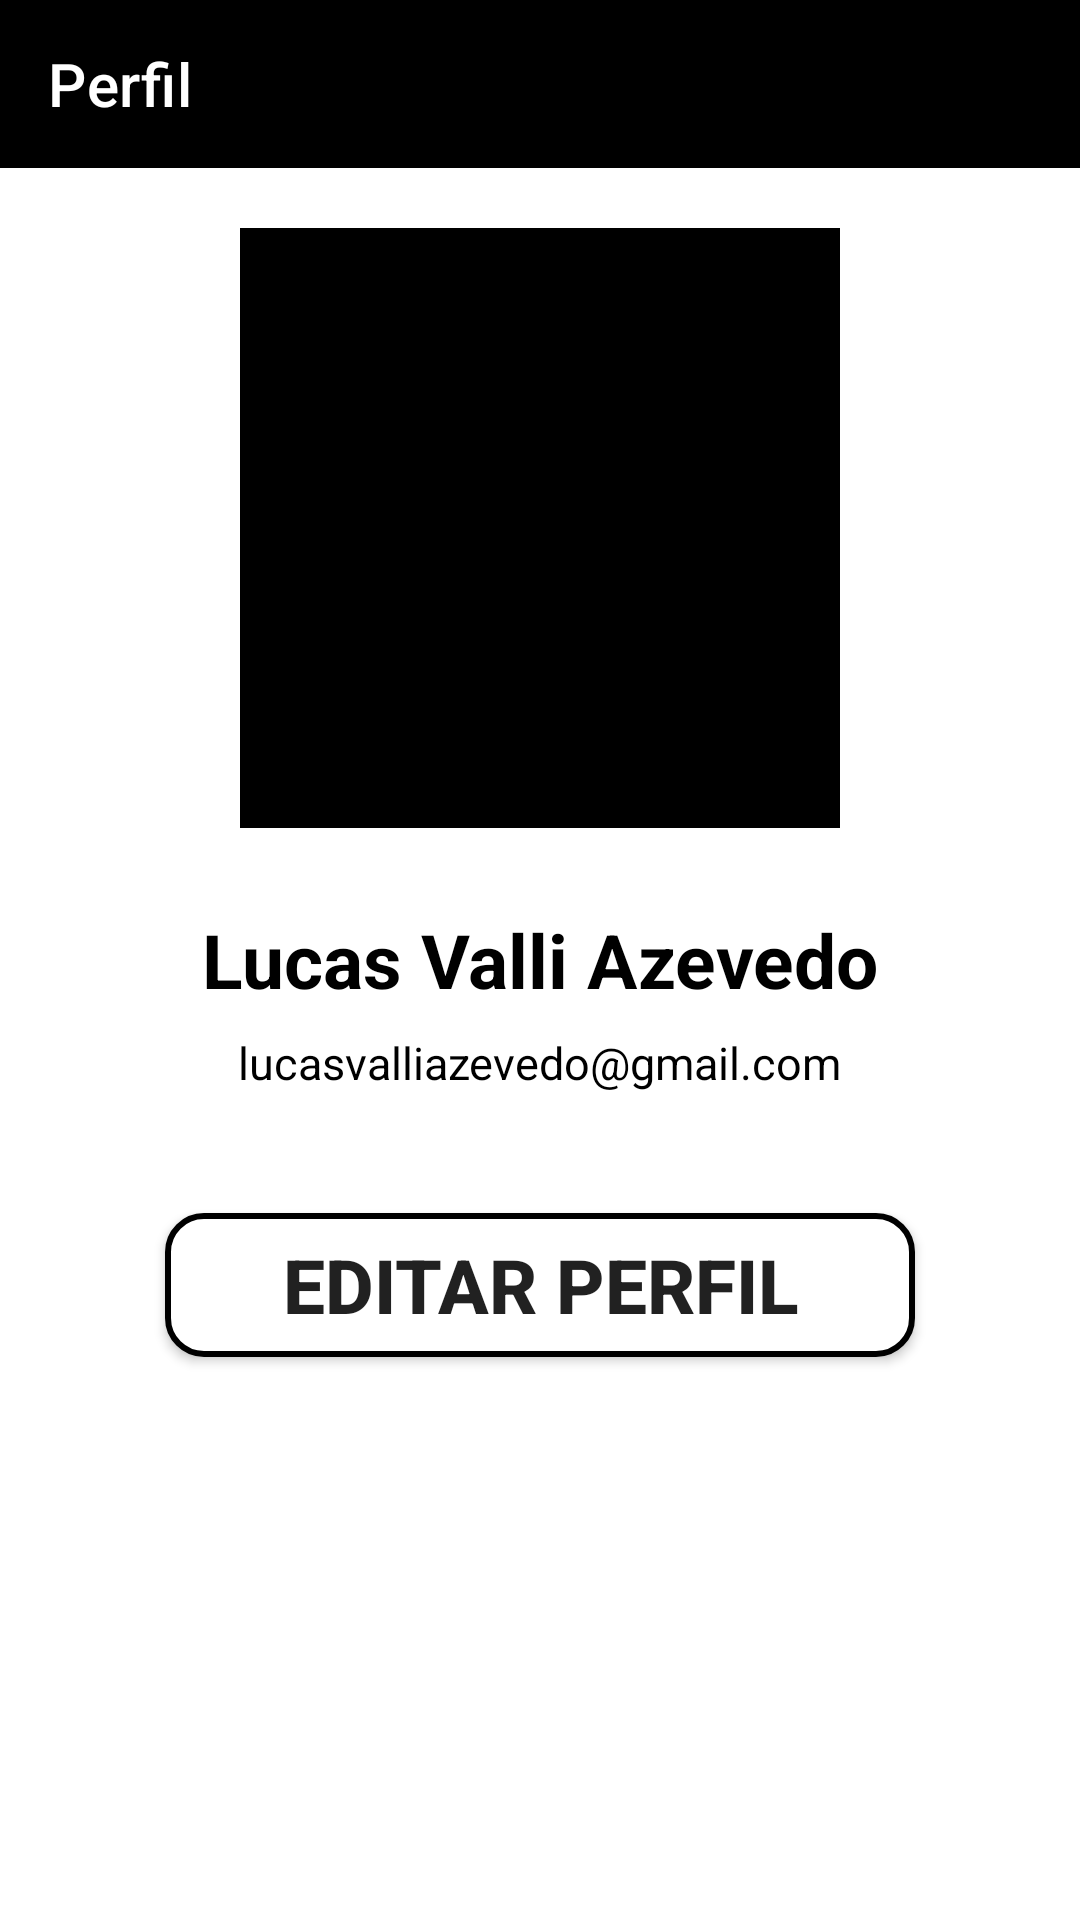

Layout XML and referenced resources for this Android screen:
<!-- AndroidManifest.xml: application theme Theme.FluxoDeCaixa -->
<!-- res/layout/activity_perfil_usuario.xml -->
<?xml version="1.0" encoding="utf-8"?>
<LinearLayout
    xmlns:android="http://schemas.android.com/apk/res/android"
    xmlns:app="http://schemas.android.com/apk/res-auto"
    xmlns:tools="http://schemas.android.com/tools"
    android:layout_gravity="center"
    android:orientation="vertical"
    android:layout_width="match_parent"
    android:layout_height="match_parent"
    android:background="@color/white"
    tools:context=".PerfilUsuario">

    <androidx.appcompat.widget.Toolbar
        android:id="@+id/tolbar"
        android:layout_width="match_parent"
        android:layout_height="wrap_content"
        android:background="@color/black"
        app:title="Perfil"
        app:titleTextColor="@color/white"
        app:navigationIcon="@drawable/ic_icon_back"
        tools:ignore="MissingConstraints" />


    <de.hdodenhof.circleimageview.CircleImageView
        android:id="@+id/circle_usuarioPerfil"
        android:layout_width="200dp"
        android:layout_height="200dp"
        android:layout_gravity="center"
        android:src="@drawable/ic_perfil_icon"
        android:backgroundTint="@color/black"
        android:layout_margin="20dp"/>

    <TextView
        android:id="@+id/nomeUsuarioPerfil"
        android:layout_width="wrap_content"
        android:layout_height="48dp"
        android:text="Lucas Valli Azevedo"
        android:textSize="25sp"
        android:gravity="center"
        android:layout_gravity="center"
        android:textStyle="bold"
        android:textColor="@color/black"
        android:inputType="textCapWords"
        />

    <TextView
        android:id="@+id/emailUsuarioPerfil"
        android:layout_width="wrap_content"
        android:layout_height="wrap_content"
        android:text="lucasvalliazevedo@gmail.com"
        android:textSize="15sp"
        android:textColor="@color/black"
        android:layout_gravity="center"
        />

    <Button
        android:layout_width="250dp"
        android:layout_height="wrap_content"
        android:textSize="25sp"
        android:text="EDITAR PERFIL"
        android:textStyle="bold"
        android:layout_marginTop="40dp"
        android:layout_gravity="center"
        android:gravity="center"
        android:background="@drawable/edit_txt_shape"/>







</LinearLayout>
<!-- resources referenced by this layout -->
<resources>
  <color name="black">#FF000000</color>
  <color name="white">#FFFFFFFF</color>
  <!-- drawable edit_txt_shape (drawable) -->
  <?xml version="1.0" encoding="utf-8"?>
  <shape xmlns:android="http://schemas.android.com/apk/res/android">
  
      <solid android:color="@color/white"/>
      <corners android:radius="12dp"/>
      <stroke android:color="@color/black" android:width="2dp"/>
  
  </shape>
  <style name="Theme.FluxoDeCaixa" parent="Theme.MaterialComponents.DayNight.DarkActionBar">
          
          <item name="colorPrimary">@color/black</item>
          <item name="colorPrimaryVariant">@color/black</item>
          <item name="colorOnPrimary">@color/white</item>
          
          <item name="colorSecondary">@color/black</item>
          <item name="colorSecondaryVariant">@color/teal_700</item>
          <item name="colorOnSecondary">@color/white</item>
          
          <item name="android:statusBarColor">?attr/colorPrimaryVariant</item>
          
      </style>
  <color name="teal_700">#FF018786</color>
</resources>
